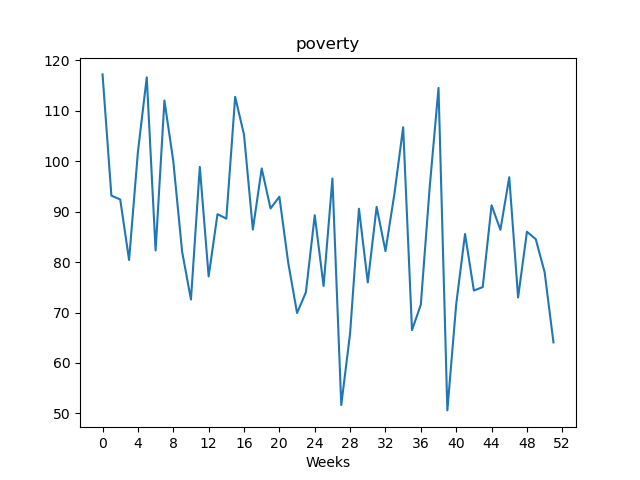

Data behind this chart, as committed beside it:
, value
Week1, 117.2
Week2, 93.16
Week3, 92.39
Week4, 80.41
Week5, 101.8
Week6, 116.6
Week7, 82.29
Week8, 112.0
Week9, 100.0
Week10, 82.06
Week11, 72.57
Week12, 98.85
Week13, 77.15
Week14, 89.48
Week15, 88.6
Week16, 112.7
Week17, 105.2
Week18, 86.43
Week19, 98.54
Week20, 90.61
Week21, 92.94
Week22, 79.87
Week23, 69.9
Week24, 74.01
Week25, 89.27
Week26, 75.25
Week27, 96.55
Week28, 51.67
Week29, 65.89
Week30, 90.56
Week31, 75.96
Week32, 90.93
Week33, 82.17
Week34, 93.38
Week35, 106.7
Week36, 66.5
Week37, 71.58
Week38, 94.76
Week39, 114.5
Week40, 50.61
Week41, 71.64
Week42, 85.55
Week43, 74.35
Week44, 75.04
Week45, 91.25
Week46, 86.38
Week47, 96.81
Week48, 72.97
Week49, 86.0
Week50, 84.53
Week51, 78.0
Week52, 64.08
